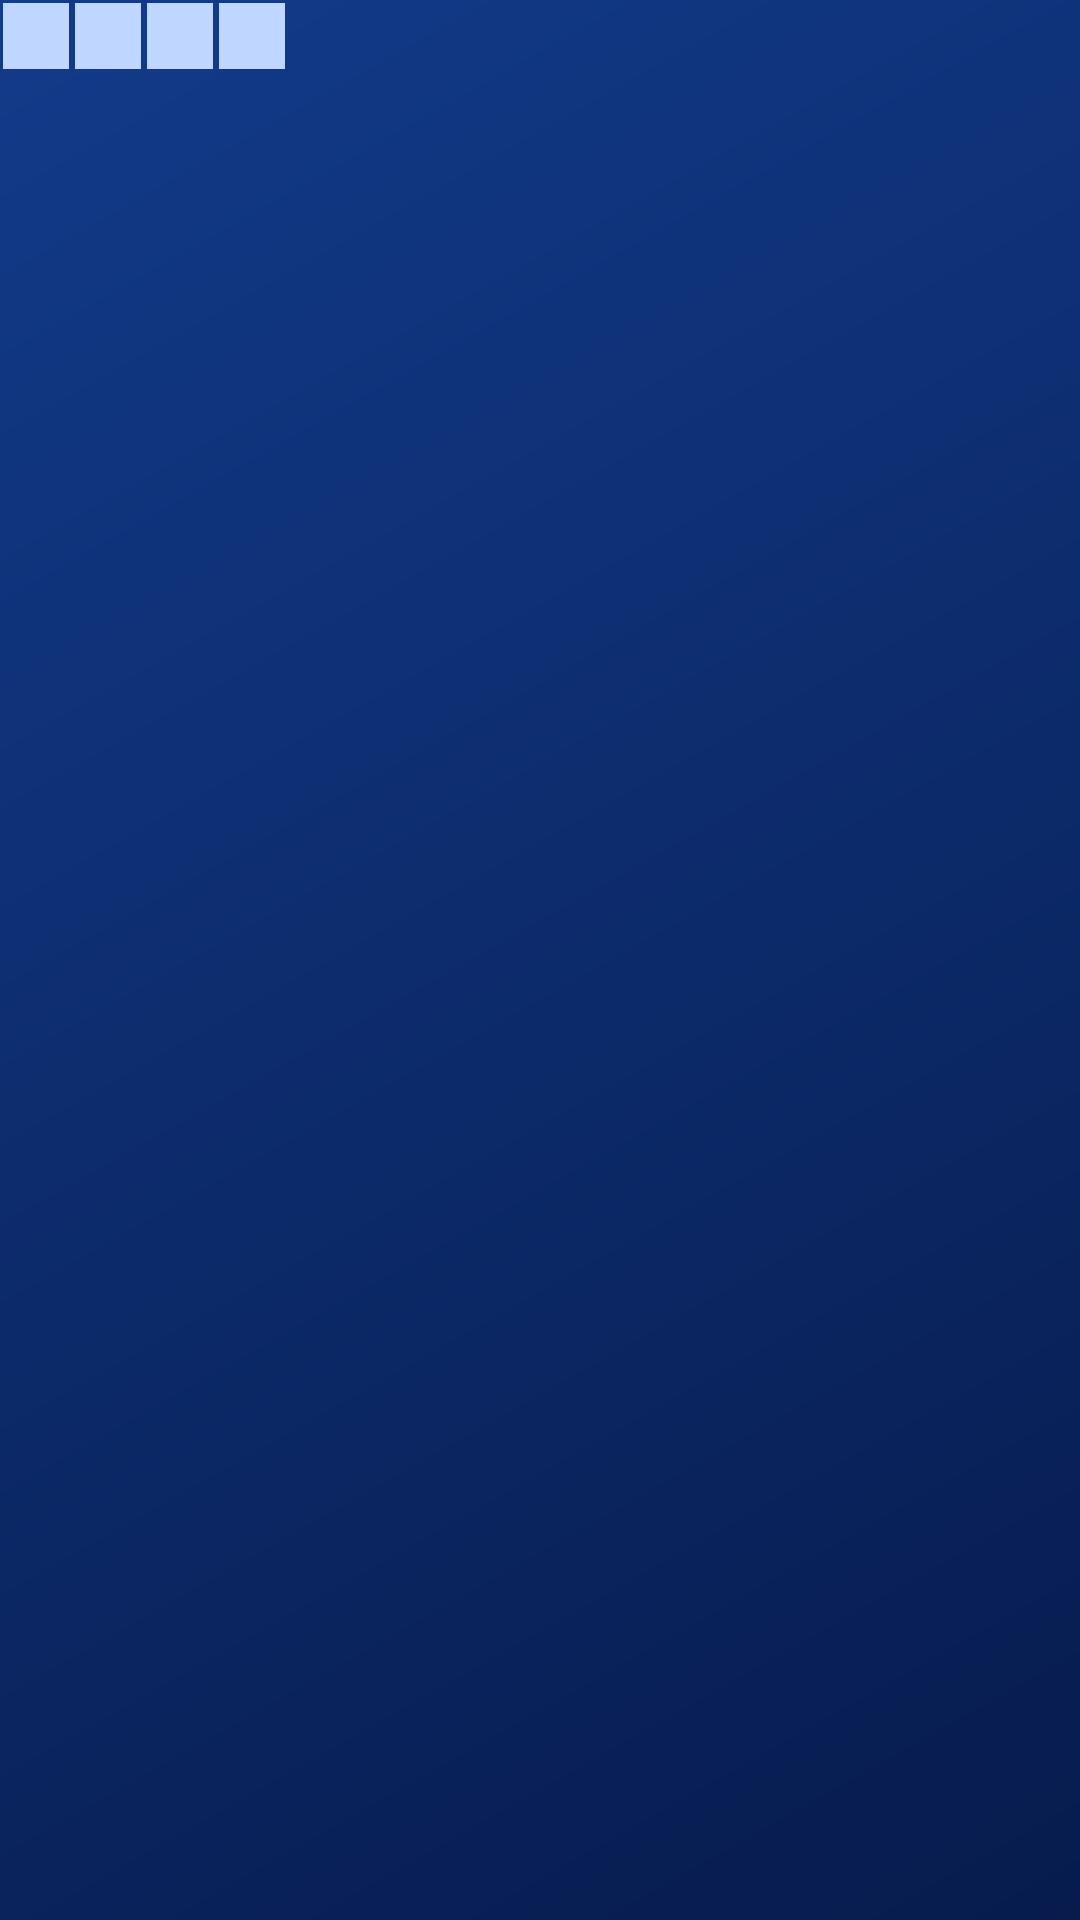

Android layout source for this screen:
<!-- AndroidManifest.xml: application theme Theme.Slagalica -->
<!-- res/layout/skocko_row_mini.xml -->
<?xml version="1.0" encoding="utf-8"?>
<LinearLayout xmlns:android="http://schemas.android.com/apk/res/android"
    android:layout_width="wrap_content"
    android:layout_height="wrap_content"
    android:layout_margin="2dp"
    android:orientation="horizontal">

    <TextView android:layout_width="22dp" android:layout_height="22dp" android:layout_margin="1dp" android:background="@color/slagalica_light_blue" android:gravity="center" android:textSize="12sp" />
    <TextView android:layout_width="22dp" android:layout_height="22dp" android:layout_margin="1dp" android:background="@color/slagalica_light_blue" android:gravity="center" android:textSize="12sp" />
    <TextView android:layout_width="22dp" android:layout_height="22dp" android:layout_margin="1dp" android:background="@color/slagalica_light_blue" android:gravity="center" android:textSize="12sp" />
    <TextView android:layout_width="22dp" android:layout_height="22dp" android:layout_margin="1dp" android:background="@color/slagalica_light_blue" android:gravity="center" android:textSize="12sp" />

</LinearLayout>
<!-- resources referenced by this layout -->
<resources>
  <color name="slagalica_light_blue">#BFD7FF</color>
  <style name="Theme.Slagalica" parent="Base.Theme.Slagalica" />
  <style name="Base.Theme.Slagalica" parent="Theme.Material3.DayNight.NoActionBar">
  
          <item name="android:windowSplashScreenBackground" tools:targetApi="31">
              @color/slagalica_blue
          </item>
  
          <item name="android:windowSplashScreenAnimatedIcon" tools:targetApi="31">
              @drawable/empty_splash
          </item>
  
          <item name="colorPrimary">@color/slagalica_blue</item>
          <item name="colorPrimaryContainer">@color/slagalica_dark_blue</item>
          <item name="colorSecondary">@color/slagalica_yellow</item>
  
          <item name="android:windowBackground">@drawable/bg_screen</item>
          <item name="android:statusBarColor">@color/slagalica_dark_blue</item>
          <item name="android:navigationBarColor">@color/slagalica_dark_blue</item>
  
          <item name="toolbarStyle">@style/Widget.Slagalica.Toolbar</item>
          <item name="materialButtonStyle">@style/Widget.Slagalica.Button</item>
  
      </style>
  <color name="slagalica_blue">#123B8A</color>
  <!-- drawable empty_splash (drawable) -->
  <?xml version="1.0" encoding="utf-8"?>
  <shape xmlns:android="http://schemas.android.com/apk/res/android">
  
      <size
          android:width="1dp"
          android:height="1dp" />
  
      <solid android:color="@android:color/transparent" />
  
  </shape>
  <color name="slagalica_dark_blue">#071B4D</color>
  <color name="slagalica_yellow">#FFD43B</color>
  <!-- drawable bg_screen (drawable) -->
  <?xml version="1.0" encoding="utf-8"?>
  <shape xmlns:android="http://schemas.android.com/apk/res/android">
      <gradient
          android:startColor="@color/slagalica_dark_blue"
          android:endColor="@color/slagalica_blue"
          android:angle="135" />
  </shape>
  <style name="Widget.Slagalica.Toolbar" parent="Widget.Material3.Toolbar">
          <item name="android:background">@color/slagalica_light_blue</item>
          <item name="titleTextColor">@color/slagalica_dark_blue</item>
      </style>
  <style name="Widget.Slagalica.Button" parent="Widget.Material3.Button">
          <item name="android:textStyle">bold</item>
          <item name="android:textAllCaps">false</item>
          <item name="cornerRadius">@dimen/button_radius</item>
      </style>
  <dimen name="button_radius">16dp</dimen>
</resources>
